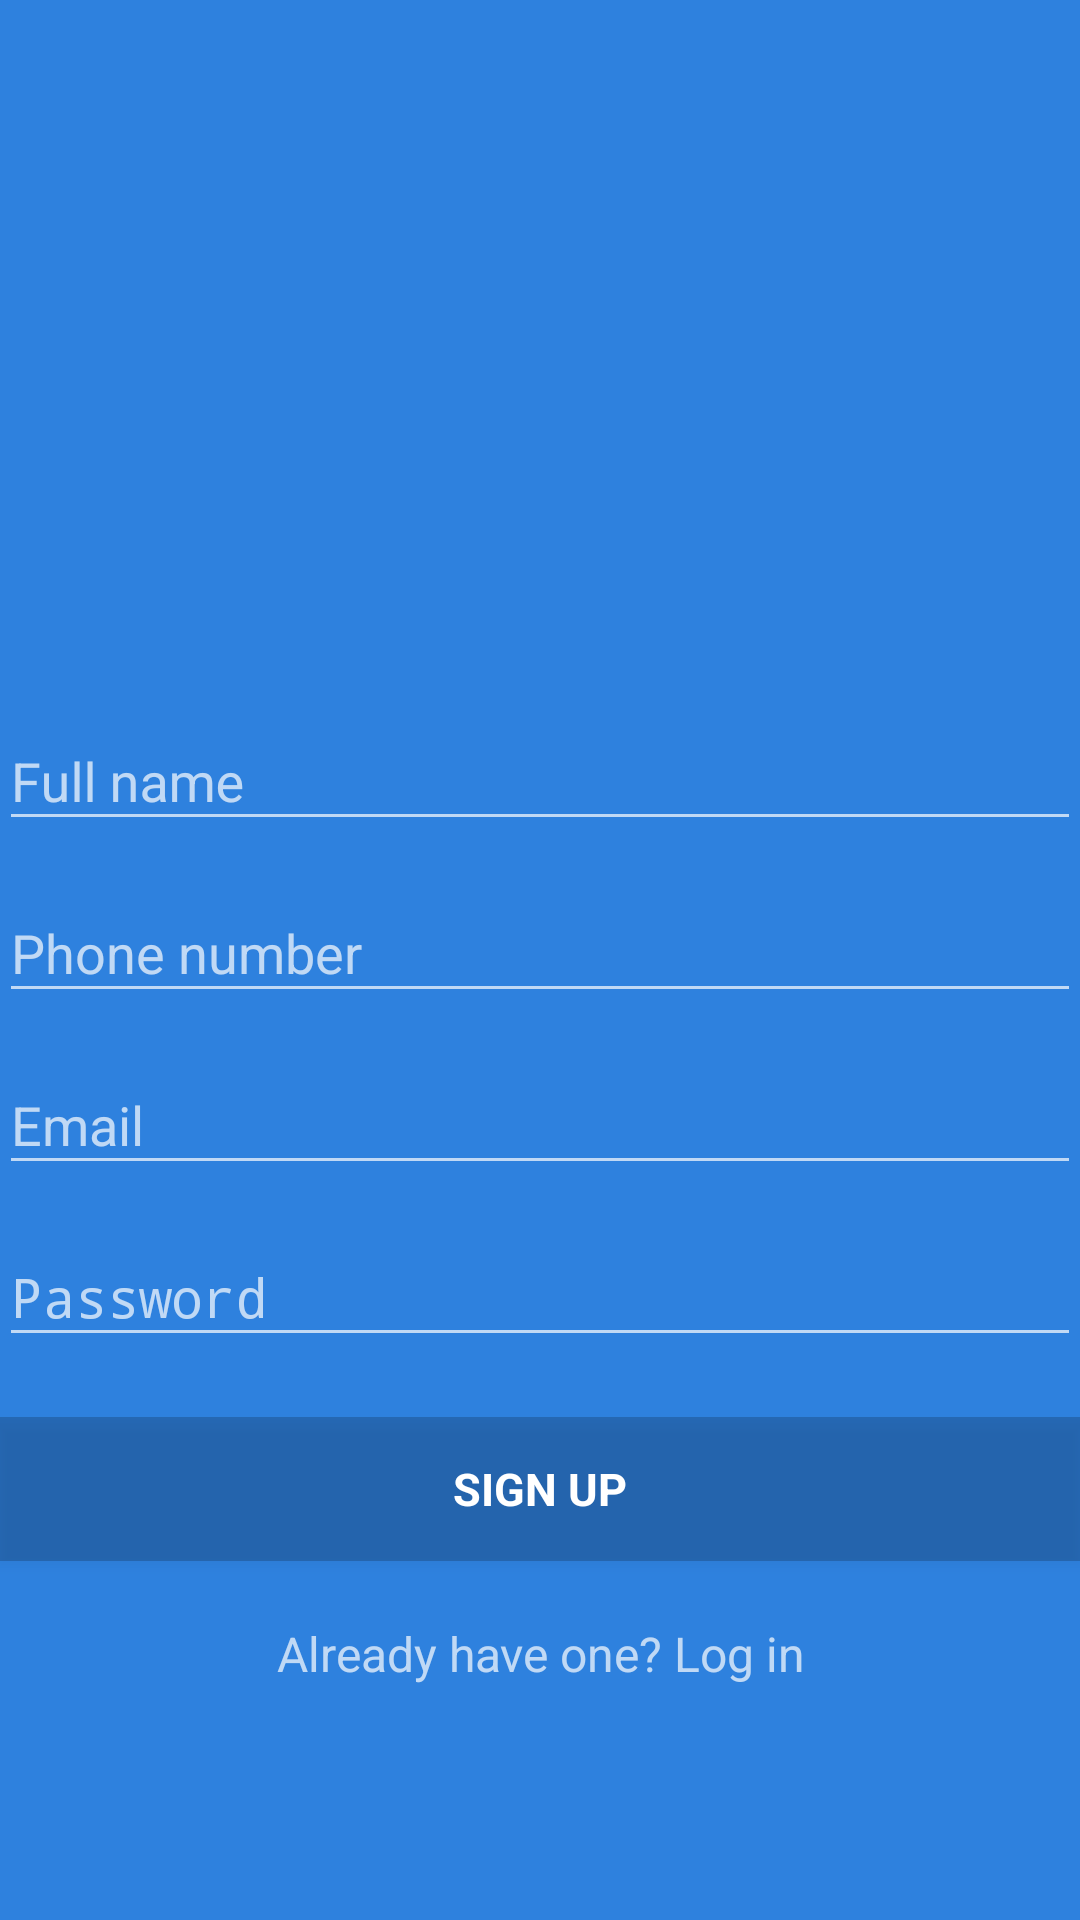

Produce the Android XML layout that renders to this screen, including the resource entries it uses.
<!-- AndroidManifest.xml: activity theme AppTheme2 -->
<!-- res/layout/activity_registeration.xml -->
<?xml version="1.0" encoding="utf-8"?>
<LinearLayout xmlns:android="http://schemas.android.com/apk/res/android"
    xmlns:app="http://schemas.android.com/apk/res-auto"
    xmlns:tools="http://schemas.android.com/tools"
    android:layout_width="match_parent"
    android:layout_height="match_parent"
    android:gravity="center_horizontal"
    android:orientation="vertical"
    android:paddingLeft="@dimen/activity_horizontal_margin"
    android:paddingTop="43dp"
    android:paddingRight="@dimen/activity_horizontal_margin"
    android:paddingBottom="@dimen/activity_vertical_margin"
    tools:context=".loginActivity"
    android:background="@color/colorPrimary">

    
    <ProgressBar
        android:id="@+id/signUp_progress"
        style="?android:attr/progressBarStyleLarge"
        android:layout_width="wrap_content"
        android:layout_height="wrap_content"
        android:layout_marginTop="200dp"
        android:layout_marginBottom="8dp"
        android:visibility="gone" />



    <ScrollView
        android:id="@+id/signUp_form"
        android:layout_width="match_parent"
        android:layout_height="match_parent">

        <LinearLayout
            android:focusableInTouchMode="true"
            android:id="@+id/email_signUp_form"
            android:layout_width="match_parent"
            android:layout_height="wrap_content"
            android:orientation="vertical">

            <ImageView
                android:id="@+id/imageView"
                android:layout_width="match_parent"
                android:layout_height="175dp"
                android:scaleX="1.0125"
                android:scaleY="1.0125"
                android:paddingStart="7dp"
                app:srcCompat="@drawable/sayhilogo"
                android:layout_marginTop="10dp"/>

            <android.support.design.widget.TextInputLayout
                android:layout_width="match_parent"
                android:layout_height="wrap_content">

                <AutoCompleteTextView
                    android:id="@+id/fullName"
                    android:layout_width="match_parent"
                    android:layout_height="wrap_content"
                    android:hint="Full name"
                    android:inputType="textCapWords|textNoSuggestions"
                    android:maxLines="1"
                    android:singleLine="true"
                    />

            </android.support.design.widget.TextInputLayout>

            <android.support.design.widget.TextInputLayout
                android:layout_width="match_parent"
                android:layout_height="wrap_content"
                android:layout_marginTop="5dp">

                <AutoCompleteTextView
                    android:id="@+id/phoneNumber"
                    android:layout_width="match_parent"
                    android:layout_height="wrap_content"
                    android:hint="Phone number"
                    android:inputType="text|phone"
                    android:maxLines="1"
                    android:singleLine="true"
                    />

            </android.support.design.widget.TextInputLayout>


            <android.support.design.widget.TextInputLayout
                android:layout_width="match_parent"
                android:layout_height="wrap_content"
                android:layout_marginTop="5dp">

                <AutoCompleteTextView
                    android:id="@+id/email"
                    android:layout_width="match_parent"
                    android:layout_height="wrap_content"
                    android:hint="@string/prompt_email"
                    android:inputType="textEmailAddress"
                    android:maxLines="1"
                    android:singleLine="true"
                    />

            </android.support.design.widget.TextInputLayout>

            <android.support.design.widget.TextInputLayout
                android:layout_width="match_parent"
                android:layout_height="wrap_content"
                android:layout_marginTop="5dp">

                <EditText
                    android:id="@+id/password"
                    android:layout_width="match_parent"
                    android:layout_height="wrap_content"
                    android:hint="Password"
                    android:imeActionId="6"
                    android:imeActionLabel="@string/action_sign_in_short"
                    android:imeOptions="actionUnspecified"
                    android:inputType="textPassword"
                    android:maxLines="1"
                    android:singleLine="true" />

            </android.support.design.widget.TextInputLayout>

            <Button
                android:id="@+id/email_sign_up_button"
                style="?android:textAppearanceSmall"
                android:layout_width="match_parent"
                android:layout_height="wrap_content"
                android:layout_marginTop="20dp"
                android:text="Sign up"
                android:textSize="15dp"
                android:textColor="#fff"
                android:textStyle="bold"
                android:background="#30000000"/>

            <TextView android:id="@+id/link_login"
                android:layout_width="match_parent"
                android:layout_height="wrap_content"
                android:layout_marginTop="20dp"
                android:text="Already have one? Log in"
                android:gravity="center"
                android:textSize="16dip"/>


        </LinearLayout>
    </ScrollView>

</LinearLayout>
<!-- resources referenced by this layout -->
<resources>
  <color name="colorPrimary">#2E81DE</color>
  <!-- drawable sayhilogo: png bitmap (drawable-v24, 4450 bytes) -->
  <string name="action_sign_in_short">Sign in</string>
  <string name="prompt_email">Email</string>
  <style name="AppTheme2" parent="Theme.AppCompat.NoActionBar">
  
          <item name="colorPrimary">@color/colorPrimary</item>
          <item name="colorPrimaryDark">@android:color/transparent</item>
          <item name="colorAccent">@color/colorAccent</item>
          <item name="android:navigationBarColor" tools:ignore="NewApi">@android:color/transparent</item>
          <item name="android:windowTranslucentNavigation">true</item>
  
      </style>
  <color name="colorAccent">#FFFFFF</color>
</resources>
